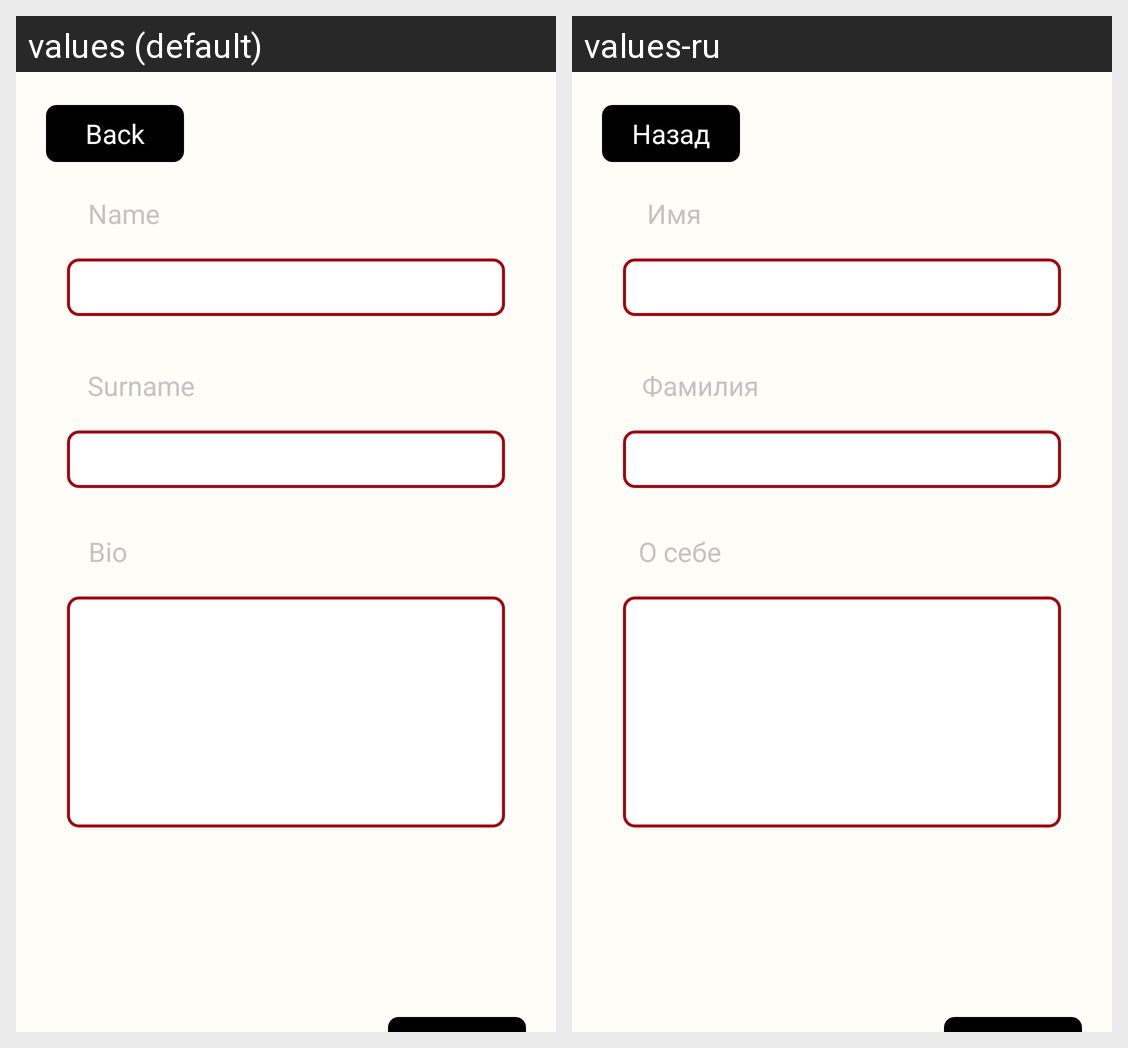

The Android screen above is rendered under two locales of the same app. Produce the string resources it draws, with the default and per-locale values.
Android screen res/layout/fragment_edit_profile.xml rendered under 2 locales, left to right: values (default), values-ru. Device: Nexus 5 (rendered at 1080×1920; each locale shown at half size, 540×960, under a caption strip naming it); theme MainTheme.
Strings drawn on this screen, with the default value and each locale's value (text and hints the layout hard-codes, and strings that could not be matched under every locale, appear in the picture but are not listed):

bio
  values: Bio
  values-ru: О себе

surname
  values: Surname
  values-ru: Фамилия

back
  values: Back
  values-ru: Назад

name
  values: Name
  values-ru: Имя
